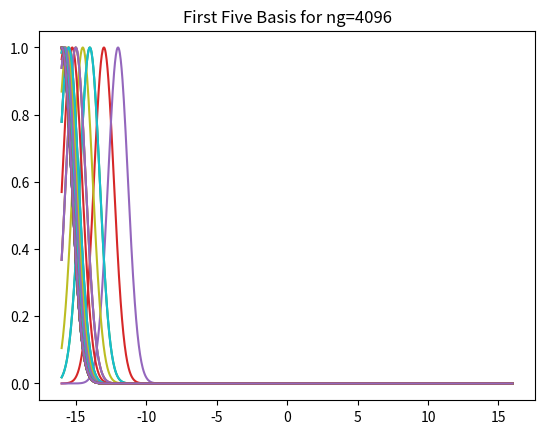

This chart was generated by the following Python code: (Note: this script raises an exception after producing the figure.)
import numpy as np
import numpy.linalg as nl
import scipy.optimize as so
import scipy.integrate as si
import matplotlib.pyplot as plt


def toeplitz(r, c):
    c = np.asarray(c).ravel()
    r = np.asarray(r).ravel()
    # Form a 1-D array containing a reversed c followed by r[1:] that could be strided to give us toeplitz matrix.
    vals = np.concatenate((c[::-1], r[1:]))
    out_shp = len(c), len(r)
    n = vals.strides[0]
    return np.lib.stride_tricks.as_strided(vals[len(c) - 1:], shape=out_shp, strides=(-n, n)).copy()


# set number of Fourier basis
nfb = 128
# set L of spatial domain
L = 16
# create vector of real space points for plotting
nx = 1024
xvec = np.linspace(-L, L, nx)

# construct matrix to convert Fourier basis coefficients
# into real space values
nfbvec = np.arange(-nfb, nfb + 1)  # nfbvec=-nF,...,0,...,nF
fbconvmat = np.exp(1j * np.pi * np.outer(nfbvec, xvec) / L) / np.sqrt(2 * L)


# define potential for training data
def v(x, choice=0):
    if choice == 0:
        # dimensionless quantum harmonic oscillator potential
        return 0.5 * x**2
    elif choice == 1:
        # symmetric double well potential
        return 0.0025 * (x ** 2 - 25) ** 2
    elif choice == 2:
        # asymmetric double well potential
        return 0.0003 * ((x - 3) ** 4 + 10 * (x - 5) ** 3)
    elif choice == 3:
        # soft coulomb potential
        return -1 / np.sqrt(x ** 2 + 0.25)
    else:
        print('Function v(x, choice=0): Did not recognise your input for choice.')


# define system's initial wave function,
# def gen_inita(bounda, boundb, choice=0):
#     def psi0(x):
#         if choice == 0:
#             # rounded box function
#             return 1.0 + np.tanh((1 - x**2)/0.5)
#         elif choice == 1:
#             # triangular pulse
#             return np.piecewise(x, [x < -1, (x >= -1) & (x <= 1), x > 1], [0, lambda z: (1 - np.abs(z)), 0])
#         elif choice == 2:
#             # parabolic pulse
#             return np.piecewise(x, [x < -1, (x >= -1) & (x <= 1), x > 1], [0, lambda z: (1 - z**2), 0])
#         elif choice == 3:
#             # hyperbolic secant squared
#             return (np.cosh(x))**(-2)
#         elif choice == 4:
#             # Laplace
#             return np.exp(-np.abs(x))
#         else:
#             print('Function psi0(x): Did not recognise your input for choice.')
#             return None
#
#     # normalize psi0
#     norm = np.sqrt(si.quad(lambda x: np.abs(psi0(x))**2, a=bounda, b=boundb)[0])
#     def normpsi0(x):
#         return psi0(x)/norm
#
#     # transform to Fourier basis
#     vraw = np.zeros(nF+1, dtype=np.complex128)
#     for thisn in range(nF+1):
#         def integ(x):
#             return (2 * L) ** (-0.5) * np.exp(-1j * np.pi * thisn * x / L) * normpsi0(x)
#         def rinteg(x):
#             return np.real(integ(x))
#         def iinteg(x):
#             return np.imag(integ(x))
#         vraw[thisn] = si.quad(rinteg, a=bounda, b=boundb)[0] + 1j * si.quad(iinteg, a=bounda, b=boundb)[0]
#
#     return np.concatenate([np.conjugate(np.flipud(vraw[1:])), vraw])


# compute true potential
vchoice = 1
vtrue = v(x=xvec, choice=vchoice)

# generate initial a state
# inita = gen_inita(bounda=-L, boundb=L, choice=0)

# code for propagating system given a potential matrix in the Fourier basis
# and some initial state
# number of elements for toeplitz representation
# ntoerep = 2*nF + 1
# set the time step size for propagating
# dt = 0.01
# set the number of steps to propagate "a" vector in time
# nt = 200
# construct kinetic matrix, this remains constant
# kmat = np.diag(np.arange(-nF, nF+1) ** 2 * np.pi ** 2 / (2 * L ** 2))


# propgation function
# def propa(thisvmat, thisinita):
#     # construct Hamiltonian matrix (in Fourier basis)
#     hmatcff = kmat + thisvmat
#     # diagonalize the Hamiltonian matrix (eigendecomposition)
#     speccff, statescff = np.linalg.eigh(hmatcff)
#     # form propagator matrices
#     propamat = statescff @ np.diag(np.exp(-1j * speccff * dt)) @ np.conj(statescff.T)
#     proplammat = statescff @ np.diag(np.exp(1j * speccff * dt)) @ np.conj(statescff.T)
#     # propagate vector, i.e., solve forward problem
#     amatcff = np.zeros((nt + 1, 2 * nF + 1), dtype=np.complex128)
#     amatcff[0, :] = np.copy(thisinita)
#     for j in range(nt):
#         amatcff[j + 1, :] = propamat @ amatcff[j, :]
#     return speccff, statescff, amatcff, proplammat


# this code propagates the lambda vector backward in time,
# i.e., solves the adjoint problem
# def proplam(thisamat, thisamattrue, proplammat):
#     lambmat = np.zeros((nt + 1, 2 * nF + 1), dtype=np.complex128)
#     lambmat[nt, :] = thisamat[nt, :] - thisamattrue[nt, :]
#     for j in range(nt - 1, 0, -1):
#         lambmat[j, :] = thisamat[j, :] - thisamattrue[j, :] + proplammat @ lambmat[j + 1, :]
#     return lambmat


# this function computes the Lagrangian given a set of Gaussian coefficients
# def justlag(cffprdt, thisamattrue, thisainit):
#     global glbspecprdt, glbstatesprdt, glbamatprdt, glblambmat
#     global glbproplammat
#     # propagate inita with cffobjecfn
#     glbspecprdt, glbstatesprdt, glbamatprdt, glbproplammat = propa(gvmat(cffprdt), thisainit)
#     # propagate lambmat with glbamat
#     glblambmat = proplam(glbamatprdt, thisamattrue, glbproplammat)
#     # compute residual
#     resid = glbamatprdt - thisamattrue
#     lag = 0.5 * np.real(np.sum(np.conj(resid) * resid))
#     return lag


# these functions compute the gradient WFT the Gaussian coefficients
# def gradhelp(specprdt, statesprdt):
#     alldmat = np.zeros((ng, ntoerep, ntoerep), dtype=np.complex128)
#     expspec = np.exp(-1j * dt * specprdt)
#     mask = np.zeros((ntoerep, ntoerep), dtype=np.complex128)
#     for ii in range(ntoerep):
#         for jj in range(ntoerep):
#             if np.abs(specprdt[ii] - specprdt[jj]) < 1e-8:
#                 mask[ii, ii] = expspec[ii]
#             else:
#                 mask[ii, jj] = (expspec[ii] - expspec[jj]) / (-1j * dt * (specprdt[ii] - specprdt[jj]))
#     for iii in range(ng):
#         thisA = statesprdt.conj().T @ gradgvmat[iii] @ statesprdt
#         qmat = thisA * mask
#         alldmat[iii, :, :] = -1j * dt * statesprdt @ qmat @ statesprdt.conj().T
#     return alldmat


# def justgrad(*_):
#     global glbspecprdt, glbstatesprdt, glbamatprdt, glblambmat
#     global glballdmat, glbderivamat
#     glbderivamat = np.zeros((2 * ntoerep - 1, ntoerep, ntoerep), dtype=np.complex128)
#     # compute alldmat
#     glballdmat = gradhelp(glbspecprdt, glbstatesprdt)
#     # compute all entries of the gradient at once
#     gradients = np.real(np.einsum('ij,ajk,ik->a', np.conj(glblambmat[1:, :]), glballdmat, glbamatprdt[:-1, :]))
#     return gradients


# initialize learned coefficients with uniform random value
# cffform = np.random.uniform(size=ng) - 0.5

# set fixed alpha
alpha = 1.0
# initialize variables to track
errorvec = []
hvec = []

#
# loop for investigating order of accuracy
# error as a function of h
# for loop sets the number of Gaussian basis
for ng in 2**(4 + np.arange(10)):
    # vector of Gaussian basis centers in real space
    gsscntrs, thish = np.linspace(-L, L, 2 * ng + 1, retstep=True)
    hvec.append(thish)

    # form matrix for deriving Gaussian basis coefficients
    thisgmat = np.exp(-alpha * (gsscntrs[:, np.newaxis] - gsscntrs) ** 2)
    # form matrix for transforming Gaussian basis coefficients to real space
    thisgmatplot = np.exp(-alpha * (xvec[:, np.newaxis] - gsscntrs) ** 2)

    # plot the first 5 Gaussian basis
    # the Gaussian should overlap more as ng increases
    for i in range(5):
        plt.plot(xvec, thisgmatplot[:, i])
        plt.title(f'First Five Basis for ng={ng}')
    plt.show()

    # compute the Gaussian coefficients from the true potential
    cfftrue = nl.inv(thisgmat) @ v(gsscntrs)

    # reconstruct the potential from the Gaussian coefficients
    vrecon = thisgmatplot @ cfftrue

    # calculate the error
    errorvec.append(nl.norm(vtrue - vrecon))

    # print most recent error
    print(f'ng={ng}', f'Error={errorvec[-1]}')

    # Inverse Problem

    # code for computing potential matrix and its gradient
    # from the Gaussian coefficients
    # ksvec = np.pi * np.arange(0, 2 * nF + 1) / L
    # expmat = np.exp((-ksvec ** 2 / (4 * alpha))[:, np.newaxis] + (-1j * ksvec[:, np.newaxis] * gsscntrs))
    # gvmatcnst = (1 / (2 * L)) * np.sqrt(np.pi / alpha) * expmat
    # # gradient
    # gradgvmat = np.zeros((ng, 2 * nF + 1, 2 * nF + 1), dtype=np.complex128)
    # for i in range(ng):
    #     gradgvmat[i, :] = toeplitz(gvmatcnst.T[i].conj(), gvmatcnst.T[i])

    # function for constructing potential matrix
    # def gvmat(cff):
    #     column = gvmatcnst @ cff.astype(np.complex128)
    #     row = column.conj()
    #     return toeplitz(r=row, c=column)

    # computes amattruetrain using inita and the true potential
    # spctru, sttstru, amattru, _ = propa(gvmat(cfstru), ainit)
    # transform amattruetrain to real space
    # psimattru = amattru @ fbconvmat

    # let the user know what's happening
    # print(f'Minimizing... alpha={alpha}')
    # compute the predicted coefficients
    # rsltform = so.minimize(justlag, cffform, jac=justgrad, method='BFGS',
    #                        args=(amattru, ainit),
    #                        options={'disp': True, 'maxiter': 100}).x

    # use learned coefficients to compute predicted potential
    # vformprdc = thisgmatplot @ rsltform

    # plot result
    # trim = 25
    # plt.plot(xvec[trim:-trim], vformprdc[trim:-trim], color='red', label='Prediction')
    # plt.plot(xvec[trim:-trim], Vxvec[trim:-trim], color='black', label='True')
    # plt.text(0, 4, f'alpha={alpha}', color='black')
    # plt.xlabel('x')
    # plt.ylabel('v(x)')
    # plt.legend()
    # plt.show()

plt.loglog(hvec, errorvec)
plt.title('Log Error vs. Log h')
plt.savefig('./order-of-accuracy-results/error-vs-h-plot.pdf')
